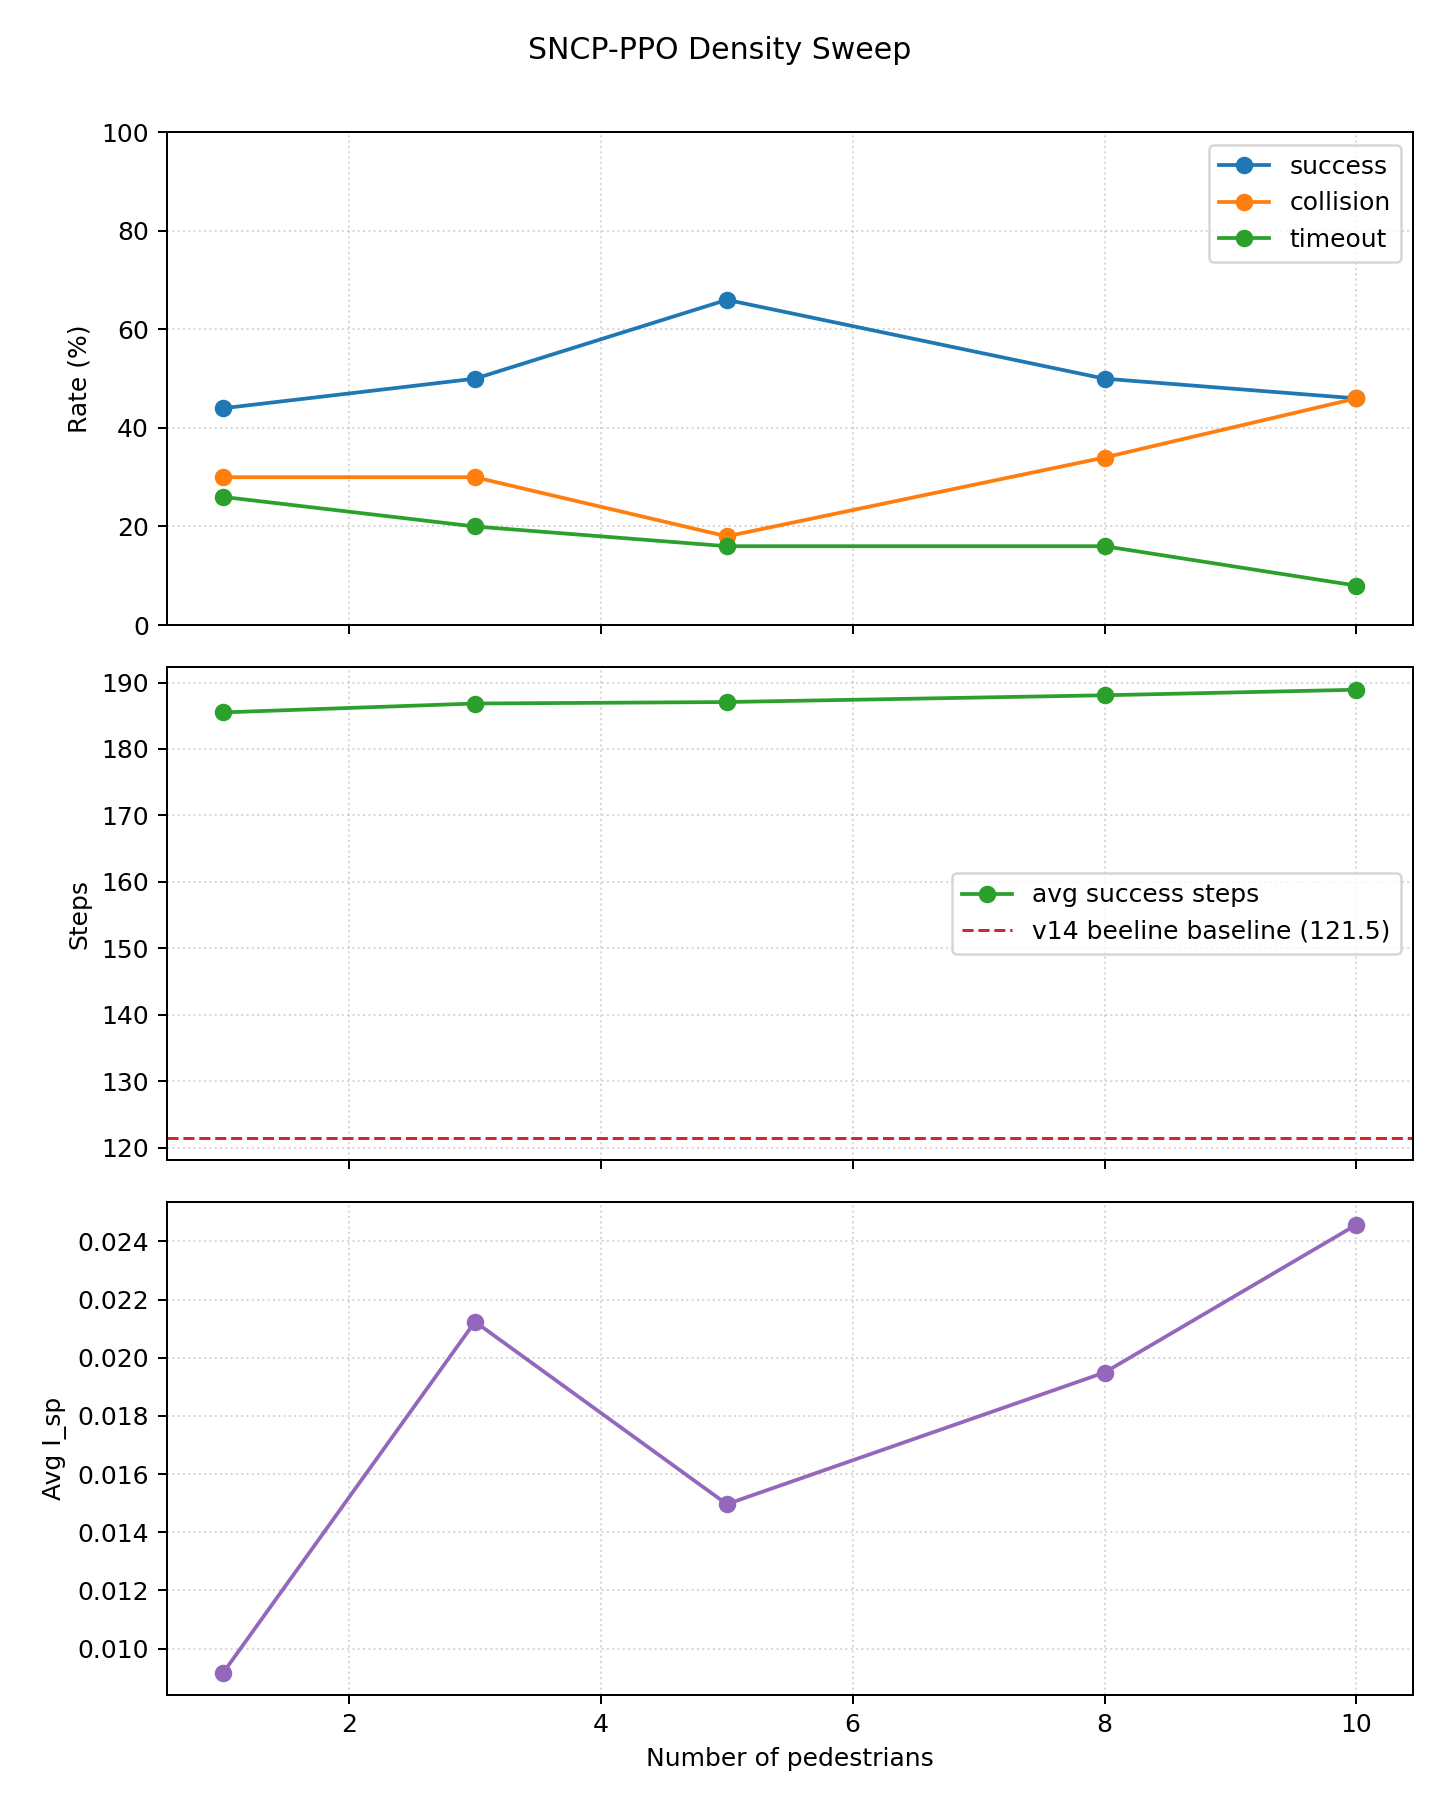

The data file committed next to this chart (first rows):
num_humans, scenario, episodes, success_rate, collision_rate, timeout_rate, avg_success_steps, avg_episode_steps, avg_i_sp, avg_min_d_min, avg_reward
1, hard, 50, 0.4400, 0.3000, 0.2600, 185.5, 165.5, 0.0092, 1.587, -4.123
3, hard, 50, 0.5000, 0.3000, 0.2000, 186.8, 169.2, 0.0212, 1.174, -7.157
5, hard, 50, 0.6600, 0.1800, 0.1600, 187.1, 169.6, 0.0150, 1.016, 5.316
8, hard, 50, 0.5000, 0.3400, 0.1600, 188.1, 145.2, 0.0195, 0.8511, -0.0009
10, hard, 50, 0.4600, 0.4600, 0.0800, 188.9, 127.4, 0.0246, 0.7397, -4.386
